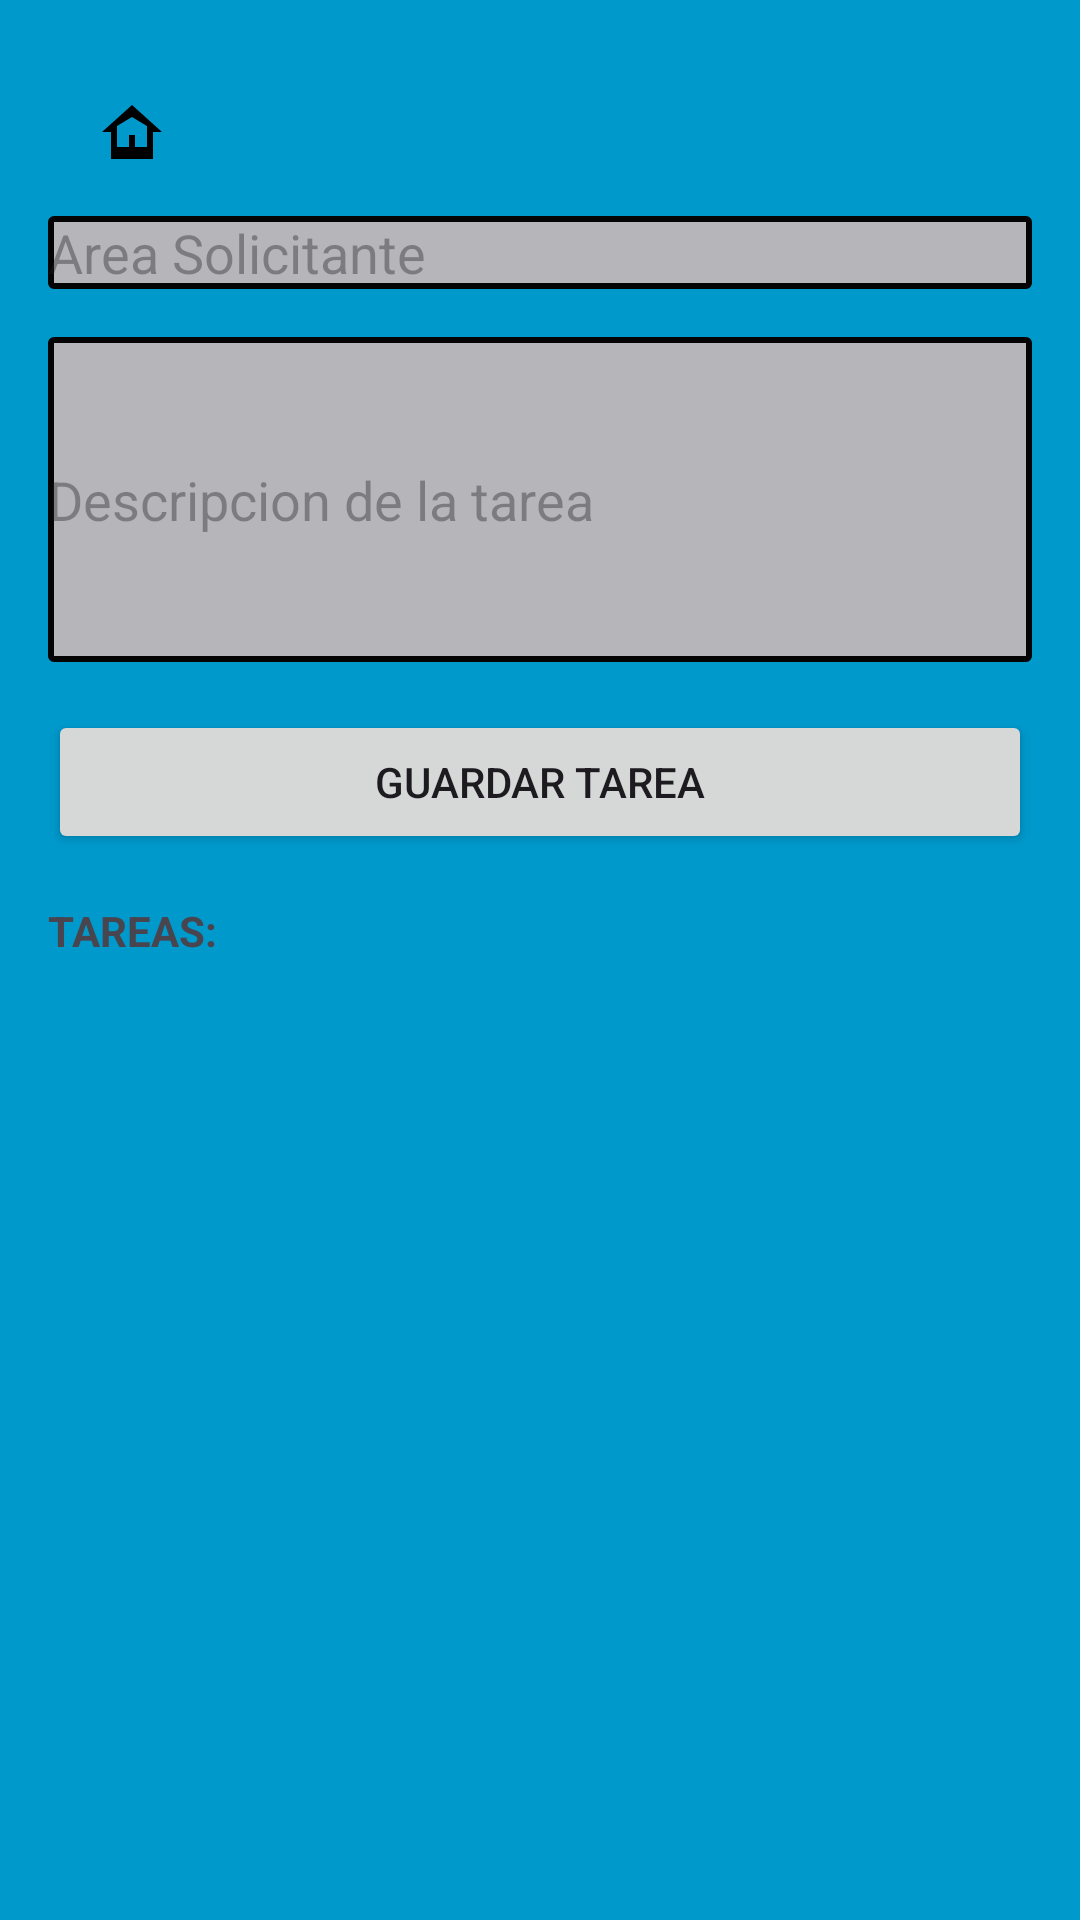

Produce the Android XML layout that renders to this screen, including the resource entries it uses.
<!-- AndroidManifest.xml: application theme Theme.Sistemas -->
<!-- res/layout/activity_tasks.xml -->
<?xml version="1.0" encoding="utf-8"?>
<LinearLayout xmlns:android="http://schemas.android.com/apk/res/android"
    xmlns:app="http://schemas.android.com/apk/res-auto"
    xmlns:tools="http://schemas.android.com/tools"
    android:layout_width="match_parent"
    android:layout_height="match_parent"
    android:orientation="vertical"
    android:padding="16dp"
    android:background="@color/bgprincipal"
    tools:context=".TasksActivity">

    <ImageButton
        android:id="@+id/backButtonTasks"
        android:layout_width="wrap_content"
        android:layout_height="wrap_content"
        android:src="@drawable/home"
        android:background="@null"
        android:layout_gravity="start"
        android:layout_marginStart="16dp"
        android:layout_marginTop="16dp" />

    <EditText
        android:id="@+id/titleEditText"
        android:layout_width="match_parent"
        android:layout_height="wrap_content"
        android:hint="@string/AreaSolicitante"
        android:background="@drawable/edit_text"
        android:layout_marginTop="16dp"
        />
    <EditText
        android:layout_width="match_parent"
        android:layout_height="wrap_content"
        android:hint="@string/descripcion"
        android:background="@drawable/edit_text"
        android:layout_marginTop="16dp"
        android:inputType="textMultiLine"
        android:minLines="5"
        android:id="@+id/contentEditText"/>

    <Button
        android:id="@+id/saveButton"
        android:layout_width="match_parent"
        android:layout_height="wrap_content"
        android:text="@string/guardar"
        android:layout_marginTop="16dp"
        />

    <TextView
        android:layout_width="match_parent"
        android:layout_height="18dp"
        android:text="@string/listadetareas"
        android:layout_marginTop="16dp"
        android:textStyle="bold"
        android:id="@+id/tareasTextView"
        />

    <ScrollView
        android:layout_marginTop="16dp"
        android:id="@+id/tereasScrooll"
        android:layout_width="match_parent"
        android:layout_height="0dp"
        android:layout_weight="1">

    <LinearLayout
        android:layout_width="match_parent"
        android:layout_height="wrap_content"
        android:id="@+id/tareasContainer"
        android:orientation="vertical"/>

    </ScrollView>


</LinearLayout>
<!-- resources referenced by this layout -->
<resources>
  <color name="bgprincipal">#FF0099CC</color>
  <!-- drawable edit_text (drawable) -->
  <?xml version="1.0" encoding="utf-8"?>
  <shape xmlns:android="http://schemas.android.com/apk/res/android">
      <corners
          android:radius="1dp"/>
  
      <solid
          android:color="#B6B6BA"/>
      <stroke
          android:color="#040404"
          android:width="2dp"/>
  
  </shape>
  <!-- drawable home (drawable) -->
  <vector xmlns:android="http://schemas.android.com/apk/res/android"
      android:width="24dp"
      android:height="24dp"
      android:viewportWidth="24.0"
      android:viewportHeight="24.0">
      <path
          android:fillColor="#000000"
          android:pathData="M12,3L2,12h3v9h14v-9h3L12,3zM17,17h-4v-4h-2v4H7v-7L12,7l5,3v7z"/>
  </vector>
  <string name="AreaSolicitante">Area Solicitante</string>
  <string name="descripcion">Descripcion de la tarea</string>
  <string name="guardar">Guardar Tarea</string>
  <string name="listadetareas">TAREAS:</string>
  <style name="Theme.Sistemas" parent="Base.Theme.Sistemas" />
  <style name="Base.Theme.Sistemas" parent="Theme.Material3.DayNight.NoActionBar">
          
          
      </style>
</resources>
